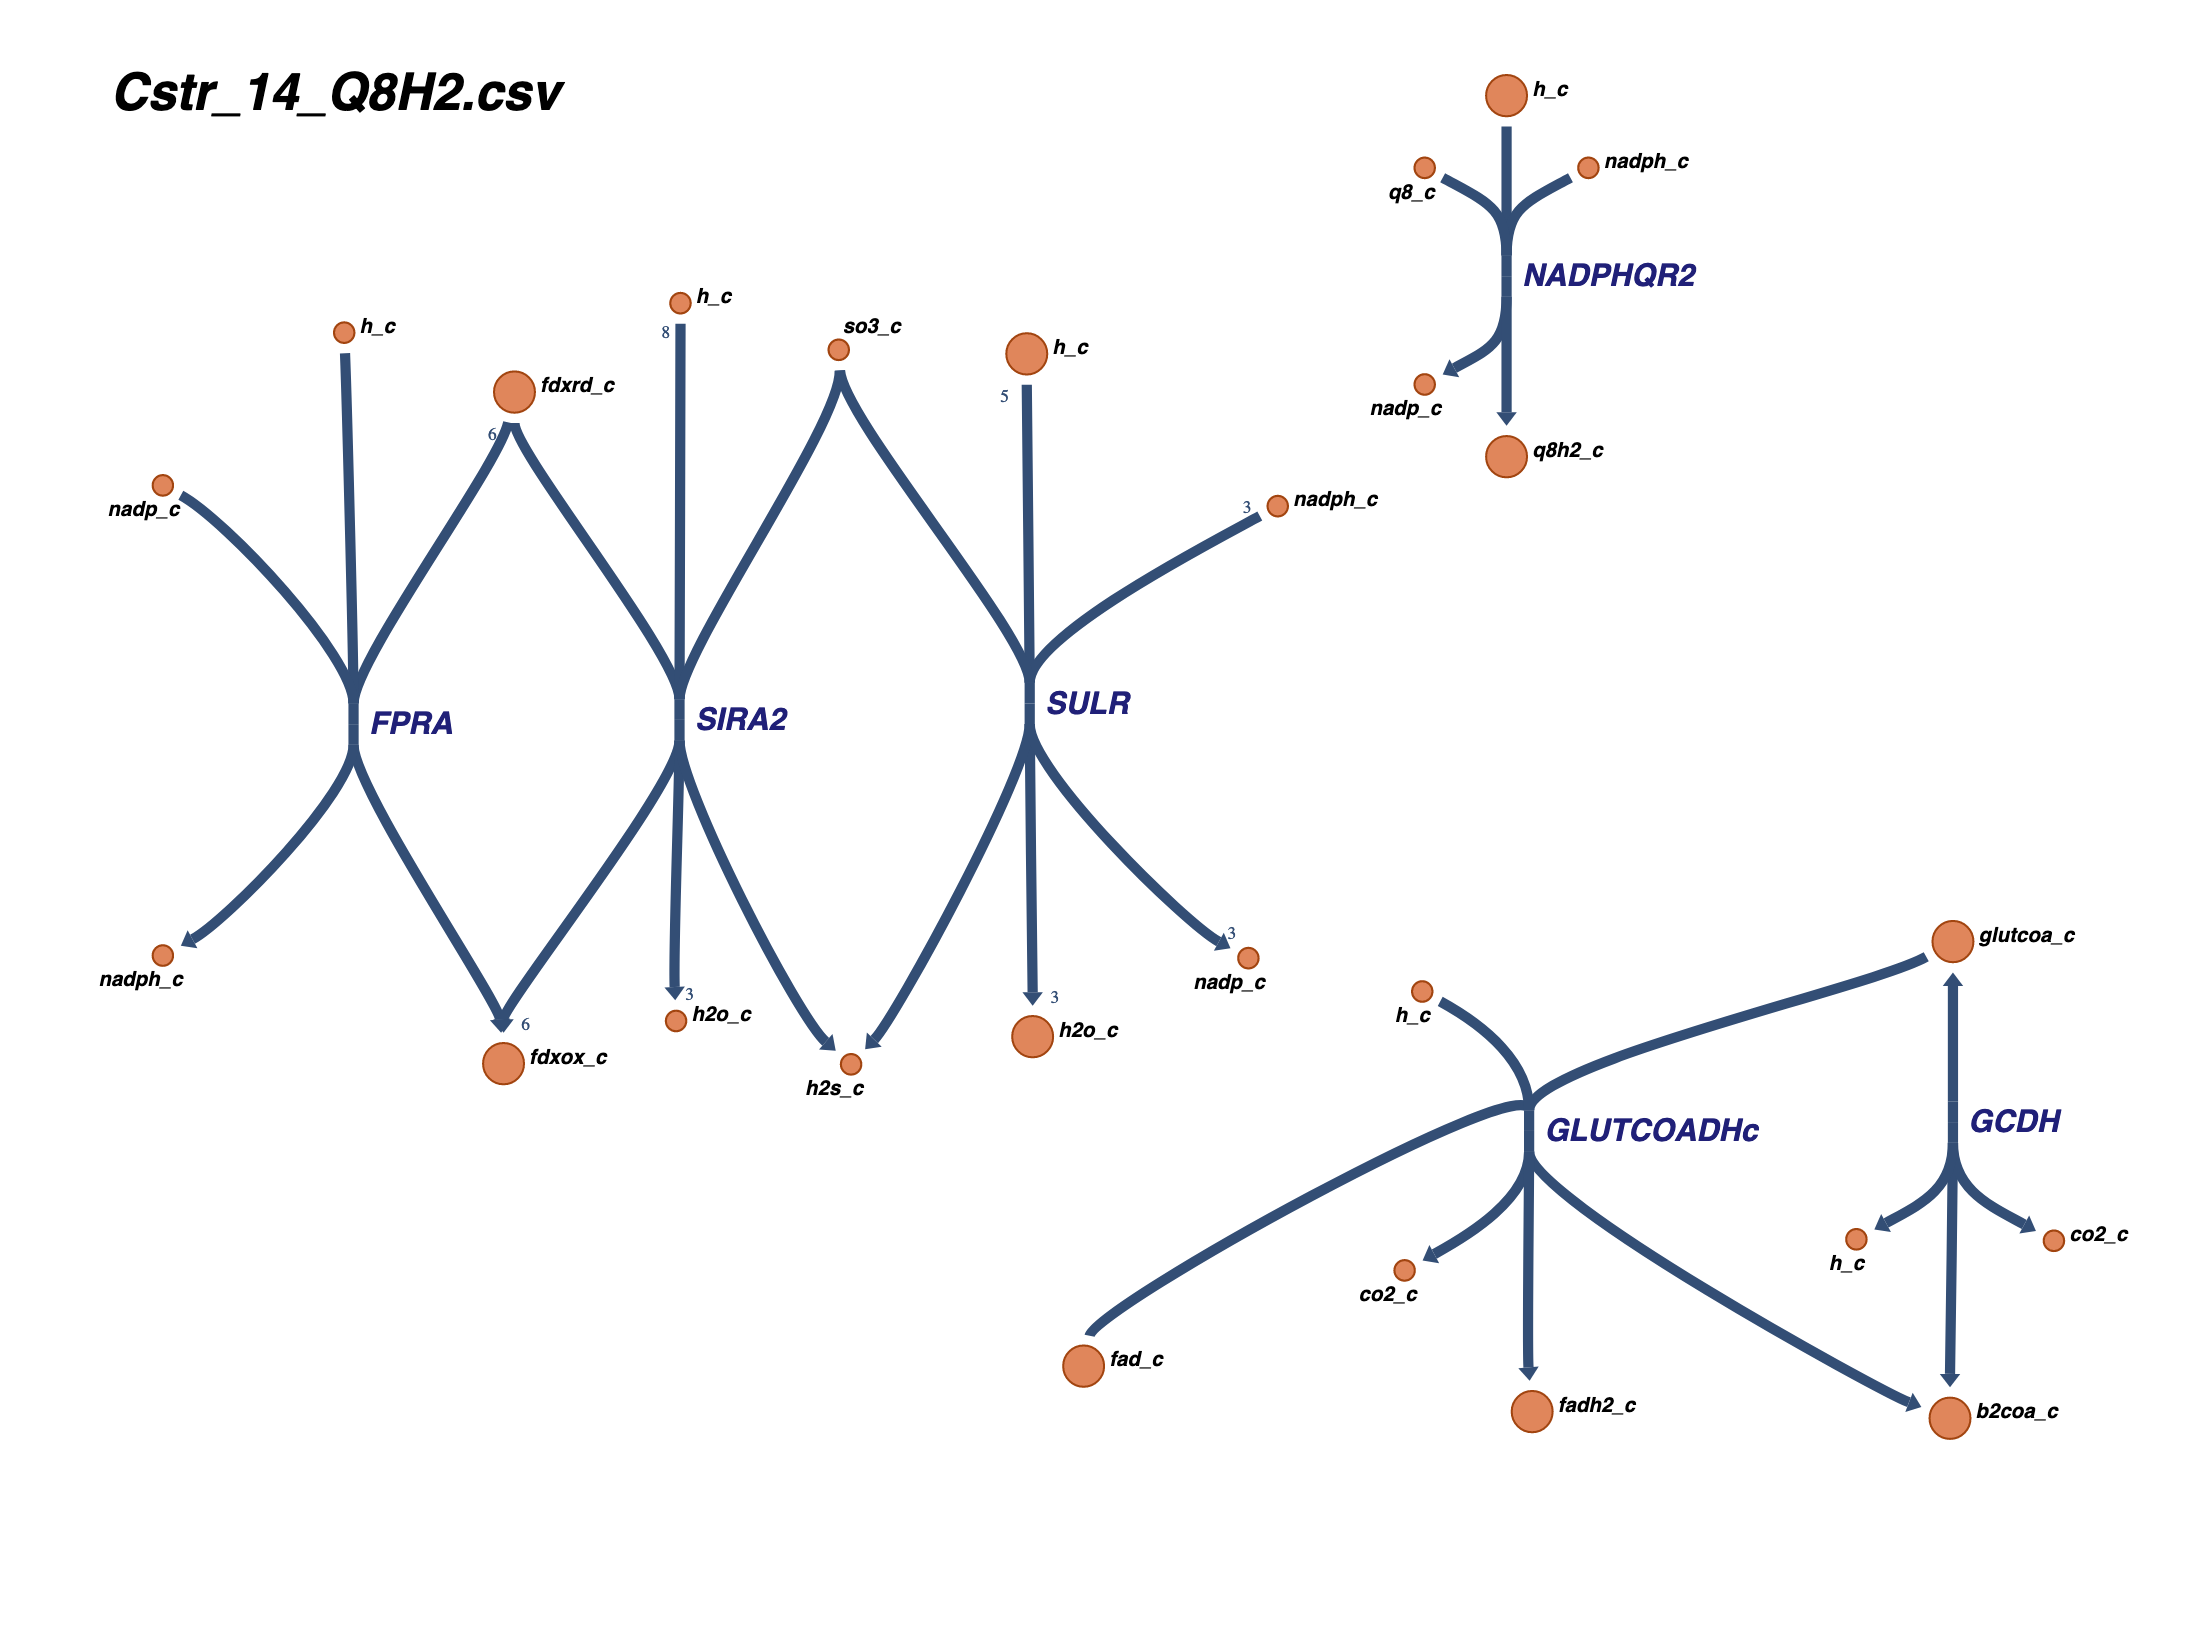

The file beside this chart, header and first rows:
, fluxes
FPRA, 1.0
NADPHQR2, 0.5
SIRA2, 0.1667
SULR, 0.1667
Q8H2, 0.5
